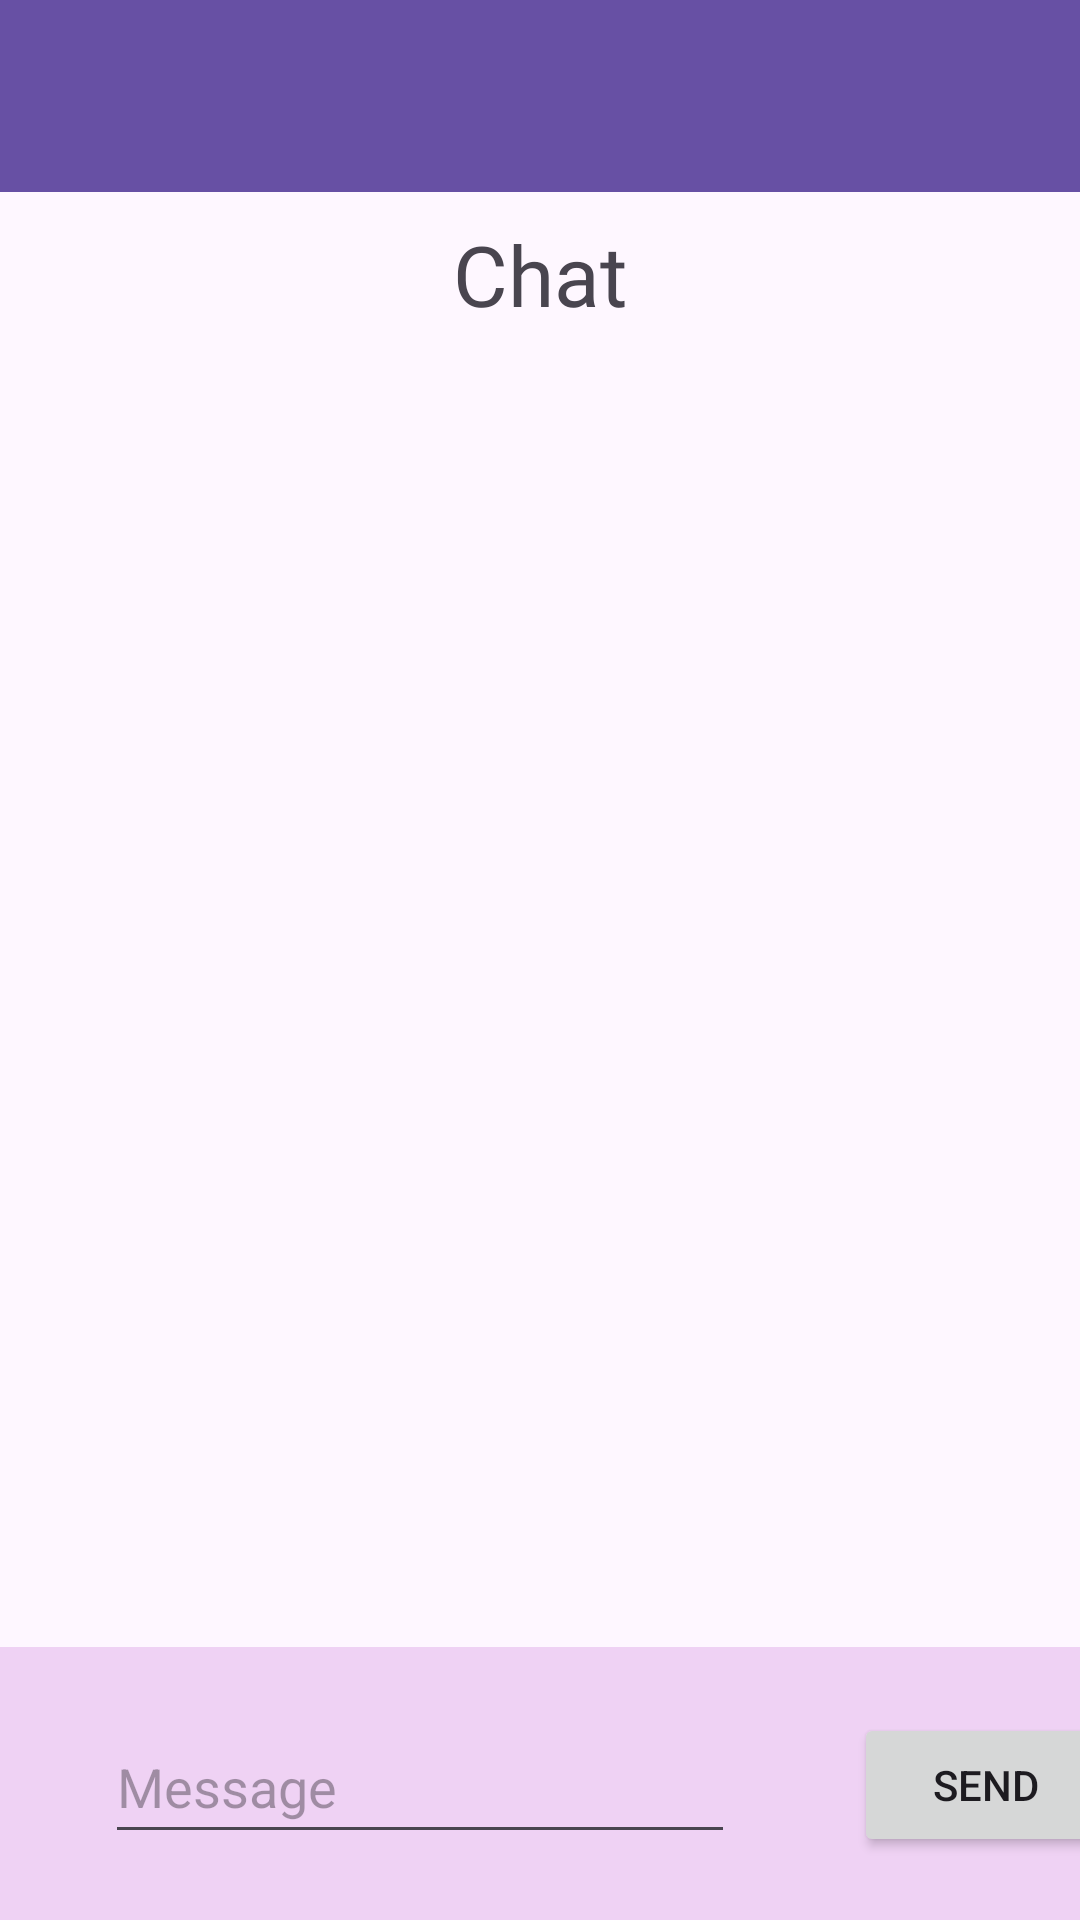

This screen was rendered from an Android layout file. Write that file and the resources it references.
<!-- AndroidManifest.xml: application theme Theme.OnlineChatApp -->
<!-- res/layout/activity_chat_view.xml -->
<?xml version="1.0" encoding="utf-8"?>
<androidx.constraintlayout.widget.ConstraintLayout xmlns:android="http://schemas.android.com/apk/res/android"
    xmlns:app="http://schemas.android.com/apk/res-auto"
    xmlns:tools="http://schemas.android.com/tools"
    android:layout_width="match_parent"
    android:layout_height="match_parent"
    tools:context=".ChatView">

    <include
        android:id="@+id/toolbar"
        layout="@layout/toolbar" />

    <ImageView
        android:id="@+id/imageView"
        android:layout_width="45dp"
        android:layout_height="45dp"
        android:layout_marginTop="13dp"
        app:layout_constraintBottom_toBottomOf="parent"
        app:layout_constraintEnd_toStartOf="@+id/textViewTitle"
        app:layout_constraintHorizontal_bias="0.634"
        app:layout_constraintStart_toStartOf="parent"
        app:layout_constraintTop_toBottomOf="@+id/toolbar"
        app:layout_constraintVertical_bias="0.0"
        app:srcCompat="@drawable/baseline_person_24" />

    <TextView
        android:id="@+id/textViewTitle"
        android:layout_width="wrap_content"
        android:layout_height="wrap_content"
        android:fontFamily="@font/poppins_semibold"
        android:text="Chat"
        android:textSize="28sp"
        app:layout_constraintBottom_toBottomOf="@+id/constraintLayout"
        app:layout_constraintEnd_toEndOf="parent"
        app:layout_constraintStart_toStartOf="parent"
        app:layout_constraintTop_toBottomOf="@+id/toolbar"
        app:layout_constraintVertical_bias="0.016" />

    <ScrollView
        android:id="@+id/scrollView2"
        android:layout_width="359dp"
        android:layout_height="523dp"
        android:contentDescription="Messages"
        app:layout_constraintBottom_toBottomOf="parent"
        app:layout_constraintEnd_toEndOf="parent"
        app:layout_constraintStart_toStartOf="parent"
        app:layout_constraintTop_toBottomOf="@+id/textViewTitle"
        app:layout_constraintVertical_bias="0.0">

        <LinearLayout
            android:id="@+id/linearChat"
            android:layout_width="match_parent"
            android:layout_height="wrap_content"
            android:orientation="vertical"></LinearLayout>
    </ScrollView>

    <androidx.constraintlayout.widget.ConstraintLayout
        android:id="@+id/constraintLayout"
        android:layout_width="415dp"
        android:layout_height="91dp"
        android:background="#EFD2F4"
        app:layout_constraintBottom_toBottomOf="parent"
        app:layout_constraintEnd_toEndOf="parent"
        app:layout_constraintHorizontal_bias="0.0"
        app:layout_constraintStart_toStartOf="parent"
        app:layout_constraintTop_toTopOf="parent"
        app:layout_constraintVertical_bias="1.0">

        <Button
            android:id="@+id/button4"
            android:layout_width="wrap_content"
            android:layout_height="wrap_content"
            android:layout_marginEnd="40dp"
            android:onClick="send"
            android:text="Send"
            app:layout_constraintBottom_toBottomOf="parent"
            app:layout_constraintEnd_toEndOf="parent"
            app:layout_constraintHorizontal_bias="0.944"
            app:layout_constraintStart_toEndOf="@+id/editTextMessage"
            app:layout_constraintTop_toTopOf="parent"
            app:layout_constraintVertical_bias="0.511" />

        <EditText
            android:id="@+id/editTextMessage"
            android:layout_width="wrap_content"
            android:layout_height="wrap_content"
            android:ems="10"
            android:hint="Message"
            android:inputType="text"
            android:minHeight="48dp"
            app:layout_constraintBottom_toBottomOf="parent"
            app:layout_constraintEnd_toEndOf="parent"
            app:layout_constraintHorizontal_bias="0.171"
            app:layout_constraintStart_toStartOf="parent"
            app:layout_constraintTop_toTopOf="parent"
            app:layout_constraintVertical_bias="0.488" />
    </androidx.constraintlayout.widget.ConstraintLayout>

</androidx.constraintlayout.widget.ConstraintLayout>
<!-- res/layout/toolbar.xml (included above) -->
<?xml version="1.0" encoding="utf-8"?>
<androidx.appcompat.widget.Toolbar xmlns:android="http://schemas.android.com/apk/res/android"
    android:layout_width="match_parent"
    android:layout_height="wrap_content"
    android:background="#6750a4"
    android:elevation="4dp"
    android:theme="@style/ThemeOverlay.AppCompat.Dark.ActionBar">
</androidx.appcompat.widget.Toolbar>
<!-- resources referenced by this layout -->
<resources>
  <style name="Theme.OnlineChatApp" parent="Base.Theme.OnlineChatApp" />
  <style name="Base.Theme.OnlineChatApp" parent="Theme.Material3.DayNight.NoActionBar">
          
          
      </style>
</resources>
